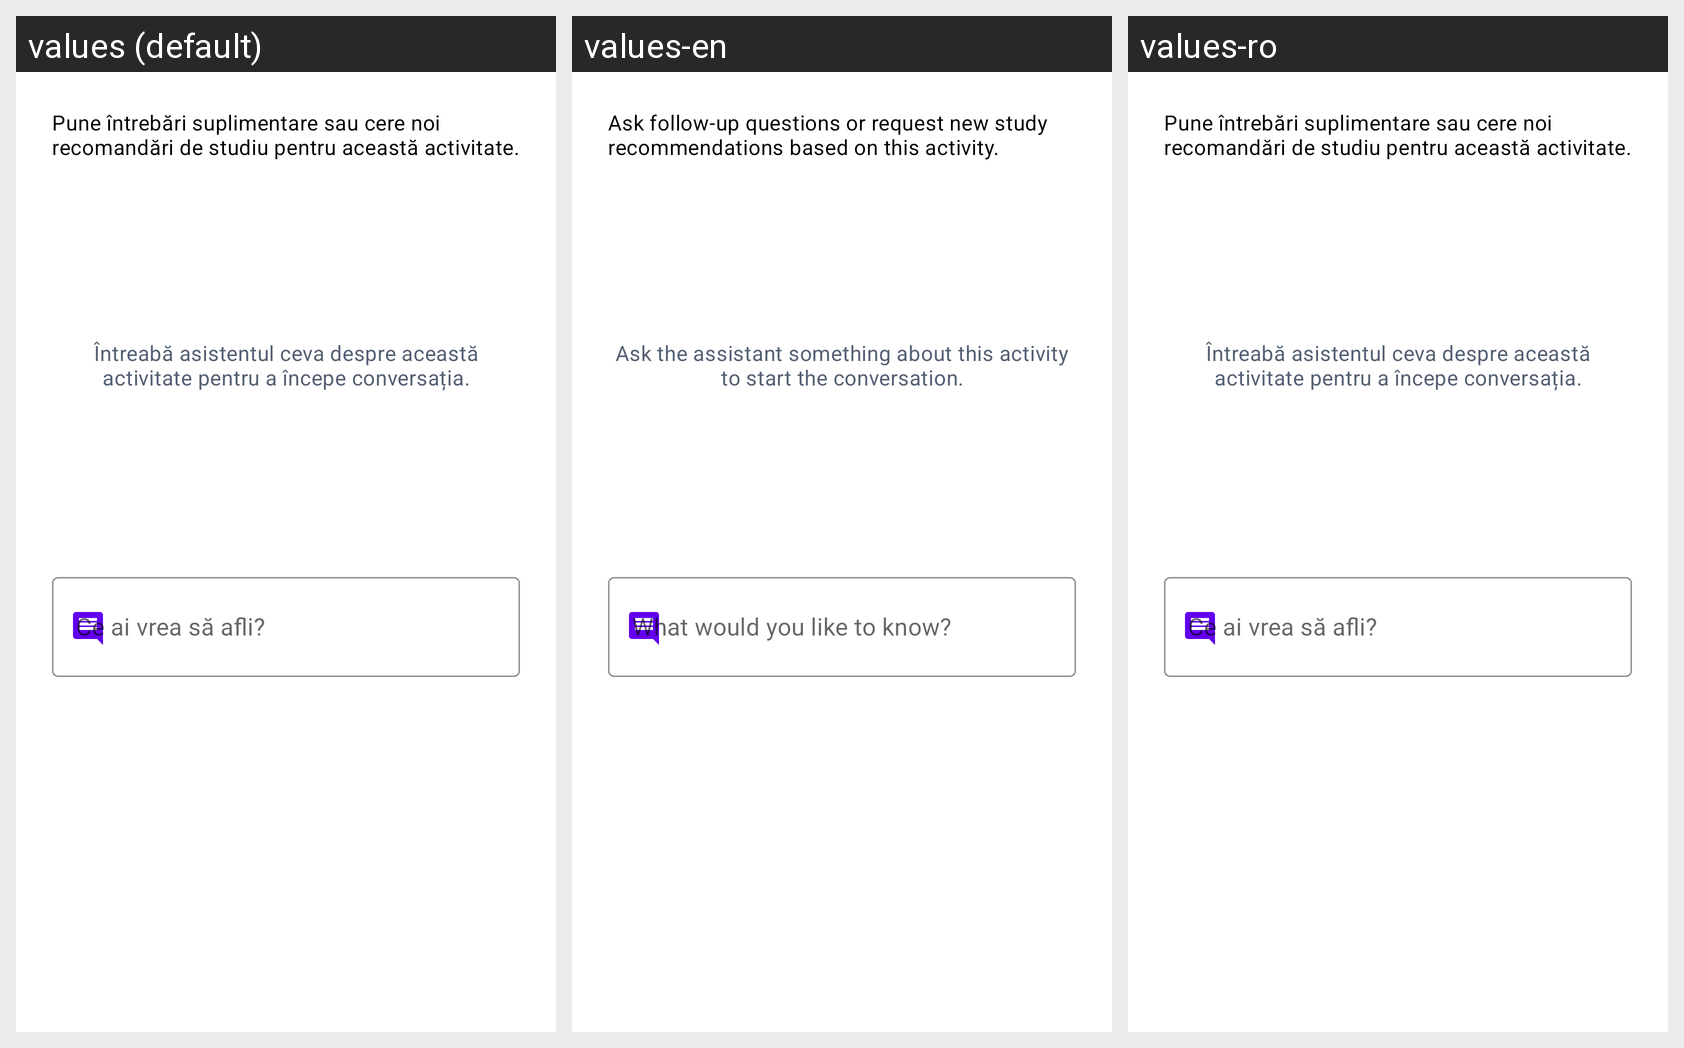

Here is an Android app screen in its default locale and in the app's own translations. Write out the translated-string differences for the strings that appear on this screen.
Android screen res/layout/dialog_chatbot.xml rendered under 3 locales, left to right: values (default), values-en, values-ro. Device: Nexus 5 (rendered at 1080×1920; each locale shown at half size, 540×960, under a caption strip naming it); theme Theme.MaterialComponents.DayNight.NoActionBar.
Strings drawn on this screen, with the default value and each locale's value (text and hints the layout hard-codes, and strings that could not be matched under every locale, appear in the picture but are not listed):

recommendations_chatbot_description
  values: Pune întrebări suplimentare sau cere noi recomandări de studiu pentru această activitate.
  values-en: Ask follow-up questions or request new study recommendations based on this activity.
  values-ro: Pune întrebări suplimentare sau cere noi recomandări de studiu pentru această activitate.

recommendations_chatbot_empty_state
  values: Întreabă asistentul ceva despre această activitate pentru a începe conversația.
  values-en: Ask the assistant something about this activity to start the conversation.
  values-ro: Întreabă asistentul ceva despre această activitate pentru a începe conversația.

recommendations_chatbot_question_hint
  values: Ce ai vrea să afli?
  values-en: What would you like to know?
  values-ro: Ce ai vrea să afli?
